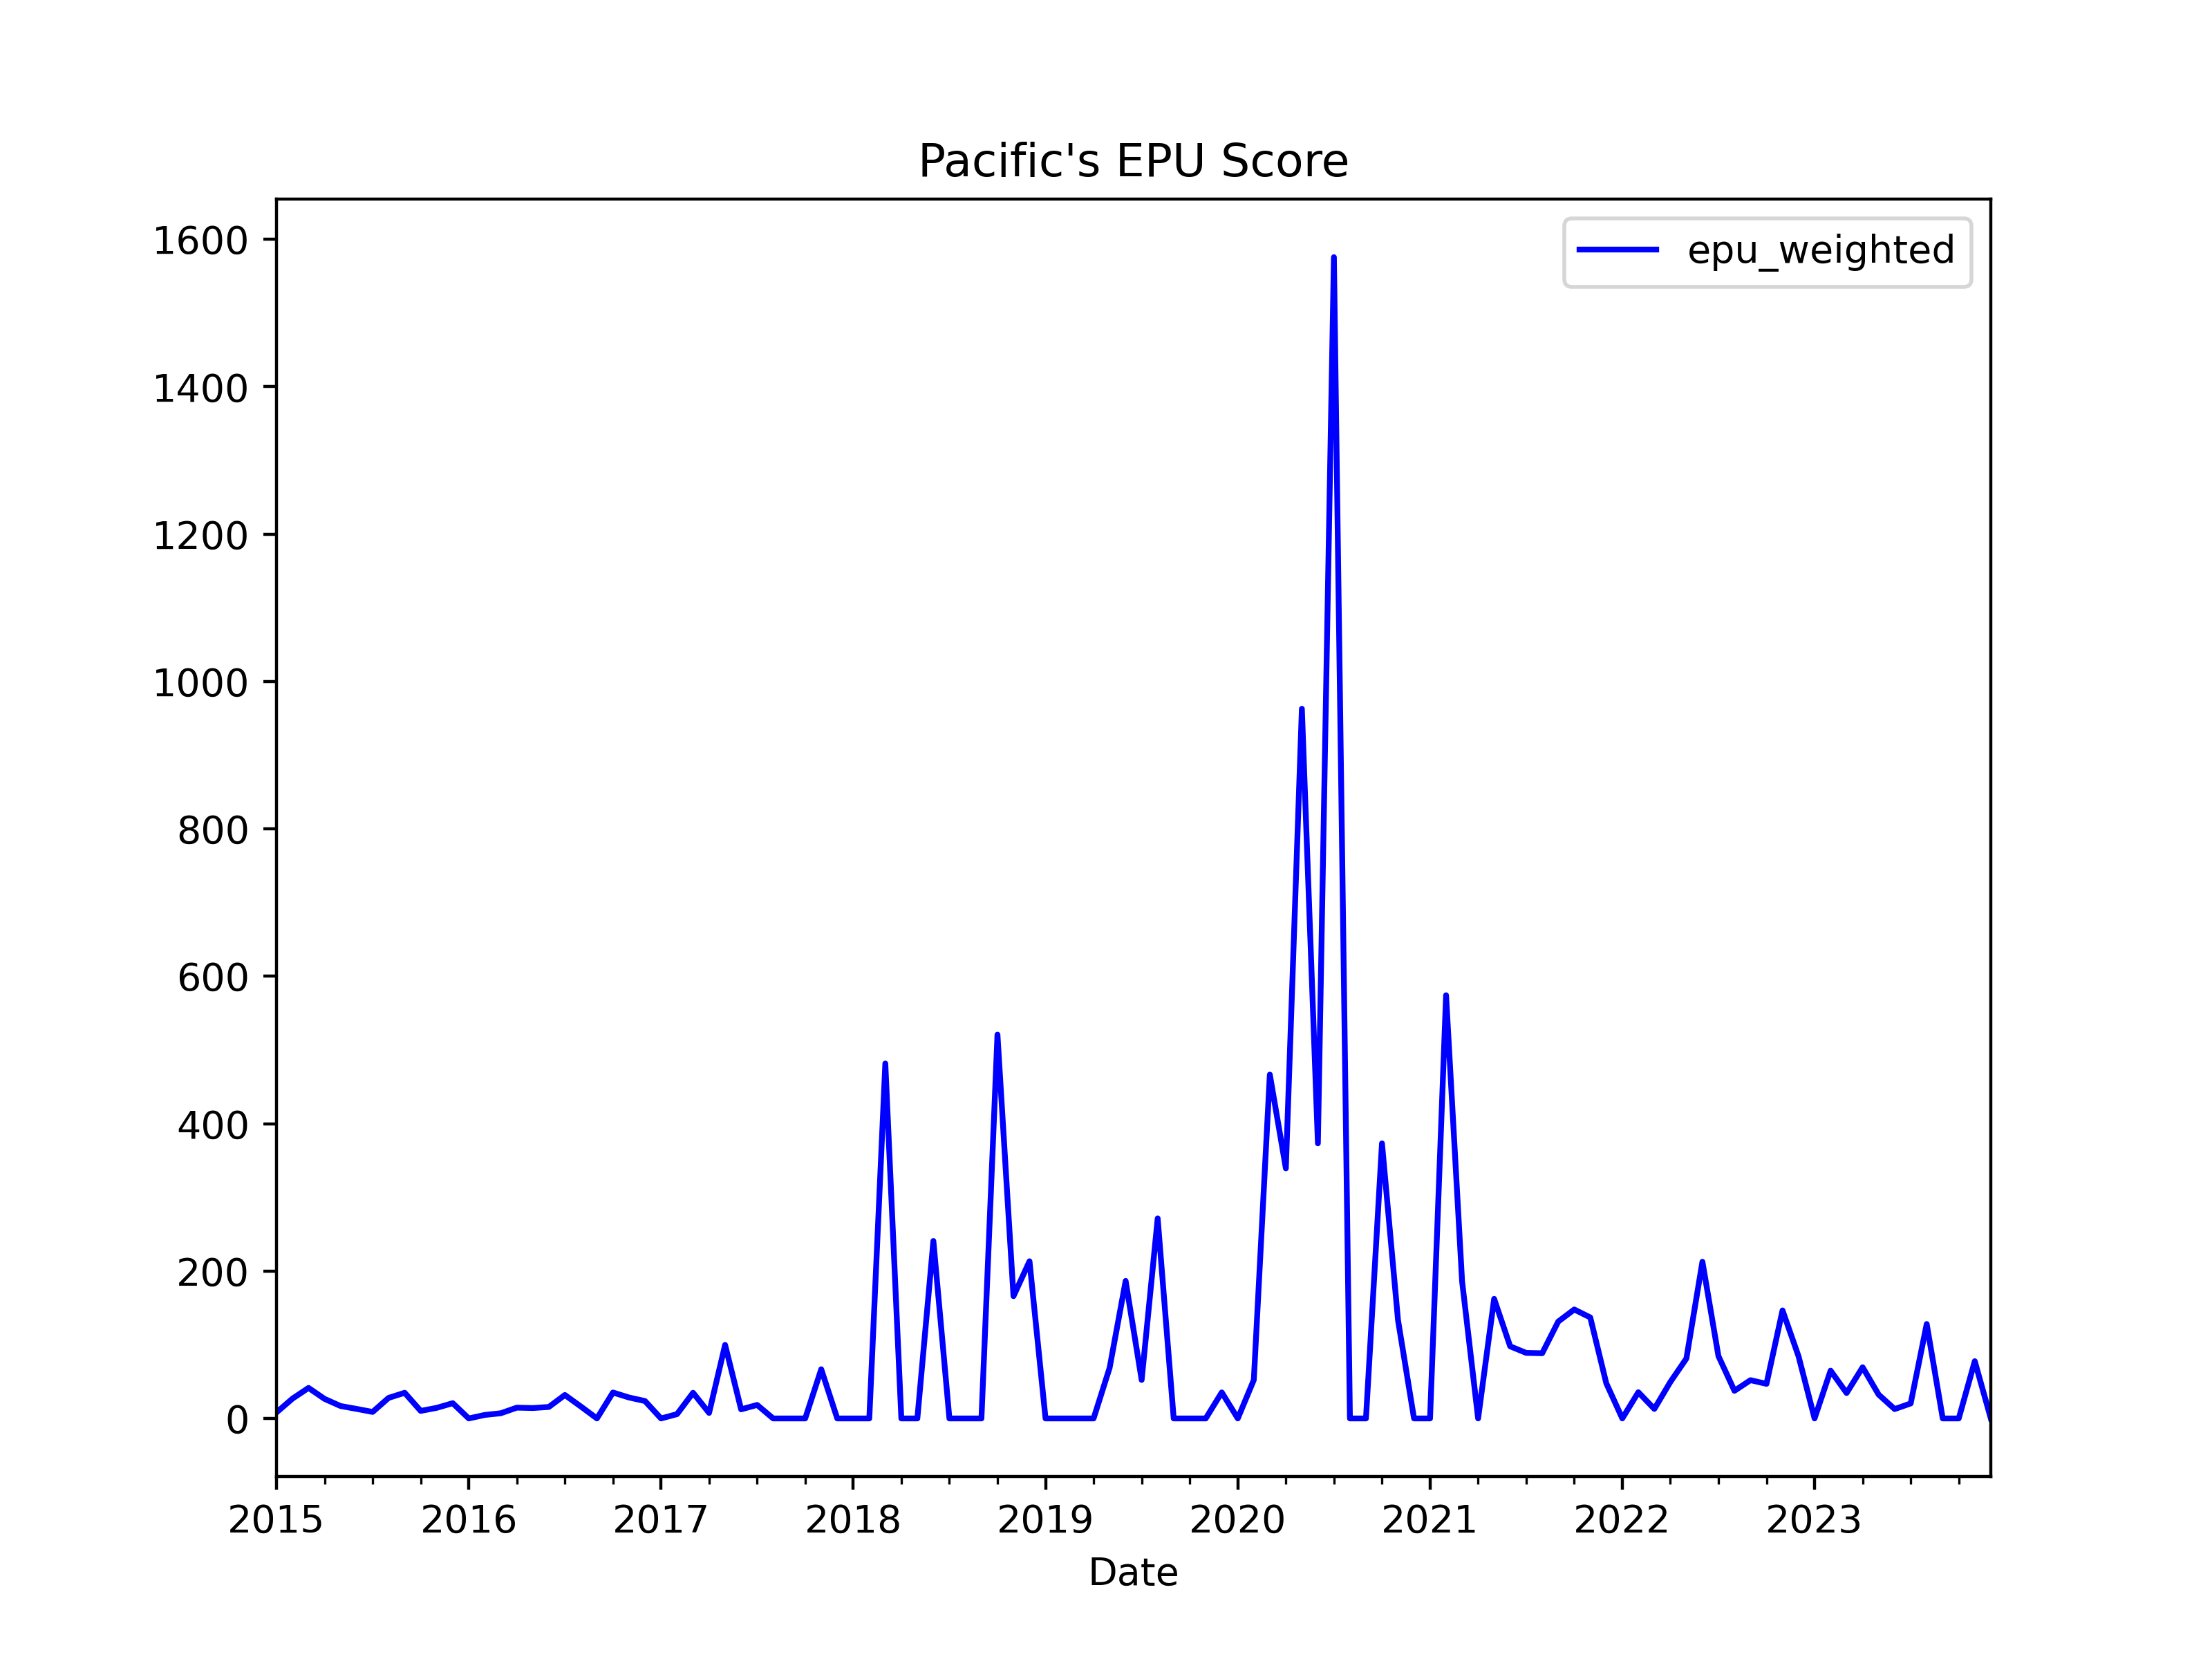

Data behind this chart, as committed beside it:
, date, ym, pac_news_count, pac_epu_count, pac_ratio, pacific_abc_news_count, pacific_abc_epu_count, pacific_abc_ratio, news_total, pac_weights, pacific_abc_weights, pac_z_score, pacific_abc_z_score, z_score_unweighted, z_score_weighted, epu_weighted, epu_unweighted
0, 2015-01-01, 2015-1, 260.0, 1.0, 0.003846, 34, 0.0, 0.0, 294.0, 0.8844, 0.1156, 0.0284, 0.0, 0.0142, 0.02512, 8.172, 4.002
1, 2015-02-01, 2015-2, 506.0, 6.0, 0.01186, 29, 0.0, 0.0, 535.0, 0.9458, 0.05421, 0.08756, 0.0, 0.04378, 0.08281, 26.94, 12.34
2, 2015-03-01, 2015-3, 357.0, 4.0, 0.0112, 55, 1.0, 0.01818, 412.0, 0.8665, 0.1335, 0.08274, 0.4171, 0.2499, 0.1274, 41.44, 70.44
3, 2015-04-01, 2015-4, 495.0, 6.0, 0.01212, 48, 0.0, 0.0, 543.0, 0.9116, 0.0884, 0.08951, 0.0, 0.04475, 0.08159, 26.55, 12.61
4, 2015-05-01, 2015-5, 252.0, 2.0, 0.007937, 33, 0.0, 0.0, 285.0, 0.8842, 0.1158, 0.0586, 0.0, 0.0293, 0.05182, 16.86, 8.258
5, 2015-06-01, 2015-6, 508.0, 3.0, 0.005906, 49, 0.0, 0.0, 557.0, 0.912, 0.08797, 0.04361, 0.0, 0.0218, 0.03977, 12.94, 6.144
6, 2015-07-01, 2015-7, 492.0, 2.0, 0.004065, 52, 0.0, 0.0, 544.0, 0.9044, 0.09559, 0.03002, 0.0, 0.01501, 0.02715, 8.833, 4.23
7, 2015-08-01, 2015-8, 480.0, 6.0, 0.0125, 36, 0.0, 0.0, 516.0, 0.9302, 0.06977, 0.0923, 0.0, 0.04615, 0.08586, 27.94, 13.01
8, 2015-09-01, 2015-9, 357.0, 6.0, 0.01681, 57, 0.0, 0.0, 414.0, 0.8623, 0.1377, 0.1241, 0.0, 0.06205, 0.107, 34.82, 17.49
9, 2015-10-01, 2015-10, 416.0, 2.0, 0.004808, 53, 0.0, 0.0, 469.0, 0.887, 0.113, 0.0355, 0.0, 0.01775, 0.03149, 10.25, 5.002
10, 2015-11-01, 2015-11, 287.0, 2.0, 0.006969, 47, 0.0, 0.0, 334.0, 0.8593, 0.1407, 0.05146, 0.0, 0.02573, 0.04422, 14.39, 7.251
11, 2015-12-01, 2015-12, 212.0, 2.0, 0.009434, 20, 0.0, 0.0, 232.0, 0.9138, 0.08621, 0.06966, 0.0, 0.03483, 0.06366, 20.71, 9.816
12, 2016-01-01, 2016-1, 153.0, 0.0, 0.0, 39, 0.0, 0.0, 192.0, 0.7969, 0.2031, 0.0, 0.0, 0.0, 0.0, 0.0, 0.0
13, 2016-02-01, 2016-2, 458.0, 1.0, 0.002183, 47, 0.0, 0.0, 505.0, 0.9069, 0.09307, 0.01612, 0.0, 0.008061, 0.01462, 4.758, 2.272
14, 2016-03-01, 2016-3, 291.0, 1.0, 0.003436, 50, 0.0, 0.0, 341.0, 0.8534, 0.1466, 0.02538, 0.0, 0.01269, 0.02165, 7.046, 3.575
15, 2016-04-01, 2016-4, 273.0, 2.0, 0.007326, 55, 0.0, 0.0, 328.0, 0.8323, 0.1677, 0.0541, 0.0, 0.02705, 0.04503, 14.65, 7.622
16, 2016-05-01, 2016-5, 288.0, 2.0, 0.006944, 52, 0.0, 0.0, 340.0, 0.8471, 0.1529, 0.05128, 0.0, 0.02564, 0.04344, 14.13, 7.225
17, 2016-06-01, 2016-6, 279.0, 2.0, 0.007168, 29, 0.0, 0.0, 308.0, 0.9058, 0.09416, 0.05293, 0.0, 0.02647, 0.04795, 15.6, 7.459
18, 2016-07-01, 2016-7, 414.0, 6.0, 0.01449, 39, 0.0, 0.0, 453.0, 0.9139, 0.08609, 0.107, 0.0, 0.05351, 0.0978, 31.82, 15.08
19, 2016-08-01, 2016-8, 409.0, 3.0, 0.007335, 37, 0.0, 0.0, 446.0, 0.917, 0.08296, 0.05416, 0.0, 0.02708, 0.04967, 16.16, 7.632
20, 2016-09-01, 2016-9, 372.0, 0.0, 0.0, 29, 0.0, 0.0, 401.0, 0.9277, 0.07232, 0.0, 0.0, 0.0, 0.0, 0.0, 0.0
21, 2016-10-01, 2016-10, 393.0, 3.0, 0.007634, 24, 1.0, 0.04167, 417.0, 0.9424, 0.05755, 0.05637, 0.956, 0.5062, 0.1081, 35.19, 142.6
22, 2016-11-01, 2016-11, 318.0, 4.0, 0.01258, 20, 0.0, 0.0, 338.0, 0.9408, 0.05917, 0.09288, 0.0, 0.04644, 0.08739, 28.43, 13.09
23, 2016-12-01, 2016-12, 296.0, 0.0, 0.0, 20, 1.0, 0.05, 316.0, 0.9367, 0.06329, 0.0, 1.147, 0.5736, 0.07261, 23.62, 161.6
24, 2017-01-01, 2017-1, 157.0, 0.0, 0.0, 22, 0.0, 0.0, 179.0, 0.8771, 0.1229, 0.0, 0.0, 0.0, 0.0, 0.0, 0.0
25, 2017-02-01, 2017-2, 391.0, 1.0, 0.002558, 20, 0.0, 0.0, 411.0, 0.9513, 0.04866, 0.01889, 0.0, 0.009443, 0.01797, 5.846, 2.661
26, 2017-03-01, 2017-3, 404.0, 3.0, 0.007426, 17, 1.0, 0.05882, 421.0, 0.9596, 0.04038, 0.05483, 1.35, 0.7022, 0.1071, 34.85, 197.9
27, 2017-04-01, 2017-4, 299.0, 1.0, 0.003344, 22, 0.0, 0.0, 321.0, 0.9315, 0.06854, 0.0247, 0.0, 0.01235, 0.023, 7.485, 3.48
28, 2017-05-01, 2017-5, 264.0, 6.0, 0.02273, 30, 2.0, 0.06667, 294.0, 0.898, 0.102, 0.1678, 1.53, 0.8487, 0.3068, 99.81, 239.2
29, 2017-06-01, 2017-6, 178.0, 1.0, 0.005618, 17, 0.0, 0.0, 195.0, 0.9128, 0.08718, 0.04148, 0.0, 0.02074, 0.03787, 12.32, 5.845
30, 2017-07-01, 2017-7, 247.0, 2.0, 0.008097, 15, 0.0, 0.0, 262.0, 0.9427, 0.05725, 0.05979, 0.0, 0.0299, 0.05637, 18.34, 8.425
31, 2017-08-01, 2017-8, 9.0, 0.0, 0.0, 18, 0.0, 0.0, 27.0, 0.3333, 0.6667, 0.0, 0.0, 0.0, 0.0, 0.0, 0.0
32, 2017-09-01, 2017-9, 31.0, 0.0, 0.0, 16, 0.0, 0.0, 47.0, 0.6596, 0.3404, 0.0, 0.0, 0.0, 0.0, 0.0, 0.0
33, 2017-10-01, 2017-10, 26.0, 0.0, 0.0, 22, 0.0, 0.0, 48.0, 0.5417, 0.4583, 0.0, 0.0, 0.0, 0.0, 0.0, 0.0
34, 2017-11-01, 2017-11, 15.0, 1.0, 0.06667, 21, 0.0, 0.0, 36.0, 0.4167, 0.5833, 0.4923, 0.0, 0.2461, 0.2051, 66.74, 69.36
35, 2017-12-01, 2017-12, 13.0, 0.0, 0.0, 11, 0.0, 0.0, 24.0, 0.5417, 0.4583, 0.0, 0.0, 0.0, 0.0, 0.0, 0.0
36, 2018-01-01, 2018-1, 4.0, 0.0, 0.0, 31, 0.0, 0.0, 35.0, 0.1143, 0.8857, 0.0, 0.0, 0.0, 0.0, 0.0, 0.0
37, 2018-02-01, 2018-2, 19.0, 0.0, 0.0, 33, 0.0, 0.0, 52.0, 0.3654, 0.6346, 0.0, 0.0, 0.0, 0.0, 0.0, 0.0
38, 2018-03-01, 2018-3, 8.0, 0.0, 0.0, 23, 2.0, 0.08696, 31.0, 0.2581, 0.7419, 0.0, 1.995, 0.9975, 1.48, 481.6, 281.1
39, 2018-04-01, 2018-4, 11.0, 0.0, 0.0, 31, 0.0, 0.0, 42.0, 0.2619, 0.7381, 0.0, 0.0, 0.0, 0.0, 0.0, 0.0
40, 2018-05-01, 2018-5, 12.0, 0.0, 0.0, 26, 0.0, 0.0, 38.0, 0.3158, 0.6842, 0.0, 0.0, 0.0, 0.0, 0.0, 0.0
41, 2018-06-01, 2018-6, 12.0, 0.0, 0.0, 19, 1.0, 0.05263, 31.0, 0.3871, 0.6129, 0.0, 1.208, 0.6038, 0.7401, 240.8, 170.1
42, 2018-07-01, 2018-7, 21.0, 0.0, 0.0, 12, 0.0, 0.0, 33.0, 0.6364, 0.3636, 0.0, 0.0, 0.0, 0.0, 0.0, 0.0
43, 2018-08-01, 2018-8, 8.0, 0.0, 0.0, 20, 0.0, 0.0, 28.0, 0.2857, 0.7143, 0.0, 0.0, 0.0, 0.0, 0.0, 0.0
44, 2018-09-01, 2018-9, 18.0, 0.0, 0.0, 22, 0.0, 0.0, 40.0, 0.45, 0.55, 0.0, 0.0, 0.0, 0.0, 0.0, 0.0
45, 2018-10-01, 2018-10, 24.0, 0.0, 0.0, 19, 3.0, 0.1579, 43.0, 0.5581, 0.4419, 0.0, 3.623, 1.811, 1.601, 520.8, 510.4
46, 2018-11-01, 2018-11, 18.0, 0.0, 0.0, 27, 1.0, 0.03704, 45.0, 0.4, 0.6, 0.0, 0.8497, 0.4249, 0.5098, 165.9, 119.7
47, 2018-12-01, 2018-12, 25.0, 0.0, 0.0, 10, 1.0, 0.1, 35.0, 0.7143, 0.2857, 0.0, 2.294, 1.147, 0.6555, 213.3, 323.3
48, 2019-01-01, 2019-1, 5.0, 0.0, 0.0, 10, 0.0, 0.0, 15.0, 0.3333, 0.6667, 0.0, 0.0, 0.0, 0.0, 0.0, 0.0
49, 2019-02-01, 2019-2, 8.0, 0.0, 0.0, 11, 0.0, 0.0, 19.0, 0.4211, 0.5789, 0.0, 0.0, 0.0, 0.0, 0.0, 0.0
50, 2019-03-01, 2019-3, 9.0, 0.0, 0.0, 9, 0.0, 0.0, 18.0, 0.5, 0.5, 0.0, 0.0, 0.0, 0.0, 0.0, 0.0
51, 2019-04-01, 2019-4, 3.0, 0.0, 0.0, 6, 0.0, 0.0, 9.0, 0.3333, 0.6667, 0.0, 0.0, 0.0, 0.0, 0.0, 0.0
52, 2019-05-01, 2019-5, 19.0, 1.0, 0.05263, 16, 0.0, 0.0, 35.0, 0.5429, 0.4571, 0.3886, 0.0, 0.1943, 0.211, 68.64, 54.76
53, 2019-06-01, 2019-6, 31.0, 0.0, 0.0, 9, 1.0, 0.1111, 40.0, 0.775, 0.225, 0.0, 2.549, 1.275, 0.5736, 186.6, 359.2
54, 2019-07-01, 2019-7, 34.0, 1.0, 0.02941, 12, 0.0, 0.0, 46.0, 0.7391, 0.2609, 0.2172, 0.0, 0.1086, 0.1605, 52.23, 30.6
55, 2019-08-01, 2019-8, 26.0, 0.0, 0.0, 29, 2.0, 0.06897, 55.0, 0.4727, 0.5273, 0.0, 1.582, 0.7911, 0.8343, 271.5, 223
56, 2019-09-01, 2019-9, 28.0, 0.0, 0.0, 19, 0.0, 0.0, 47.0, 0.5957, 0.4043, 0.0, 0.0, 0.0, 0.0, 0.0, 0.0
57, 2019-10-01, 2019-10, 25.0, 0.0, 0.0, 23, 0.0, 0.0, 48.0, 0.5208, 0.4792, 0.0, 0.0, 0.0, 0.0, 0.0, 0.0
58, 2019-11-01, 2019-11, 12.0, 0.0, 0.0, 21, 0.0, 0.0, 33.0, 0.3636, 0.6364, 0.0, 0.0, 0.0, 0.0, 0.0, 0.0
59, 2019-12-01, 2019-12, 46.0, 1.0, 0.02174, 22, 0.0, 0.0, 68.0, 0.6765, 0.3235, 0.1605, 0.0, 0.08026, 0.1086, 35.33, 22.62
... 48 more rows
